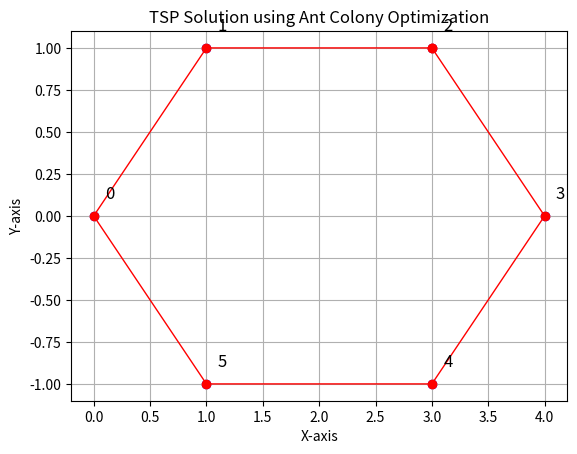

Python code for this plot:
import random
import numpy as np


class AntColonyOptimizer:
    def __init__(self, num_ants, num_iterations, alpha, beta, rho, q):
        self.num_ants = num_ants
        self.num_iterations = num_iterations
        self.alpha = alpha
        self.beta = beta
        self.rho = rho
        self.q = q

    def _initialize_pheromones(self, cities_count):
        return np.ones((cities_count, cities_count))

    def _initialize_distances(self, cities):
        cities_count = len(cities)
        distances = np.zeros((cities_count, cities_count))
        for i in range(cities_count):
            for j in range(i + 1, cities_count):
                dist = np.sqrt((cities[i][0] - cities[j][0]) ** 2 + (cities[i][1] - cities[j][1]) ** 2)
                distances[i][j] = dist
                distances[j][i] = dist
        return distances

    def _calculate_probabilities(self, city, unvisited, pheromones, distances):
        pheromone_trails = np.array([pheromones[city][i] for i in unvisited])
        distances_to_unvisited = np.array([distances[city][i] for i in unvisited])
        attractiveness = 1 / distances_to_unvisited

        probabilities = (pheromone_trails ** self.alpha) * (attractiveness ** self.beta)
        return probabilities / probabilities.sum()

    def _construct_solutions(self, cities_count, pheromones, distances):
        solutions = []
        for _ in range(self.num_ants):
            visited = [random.randint(0, cities_count - 1)]
            unvisited = list(set(range(cities_count)) - set(visited))

            for _ in range(cities_count - 1):
                current_city = visited[-1]
                probabilities = self._calculate_probabilities(current_city, unvisited, pheromones, distances)
                next_city = unvisited[np.random.choice(range(len(unvisited)), p=probabilities)]
                visited.append(next_city)
                unvisited.remove(next_city)

            solutions.append((visited, self._calculate_tour_length(visited, distances)))
        return solutions

    def _calculate_tour_length(self, tour, distances):
        tour_length = sum([distances[tour[i]][tour[i + 1]] for i in range(len(tour) - 1)])
        tour_length += distances[tour[-1]][tour[0]]
        return tour_length

    def _update_pheromones(self, pheromones, solutions):
        best_solution = min(solutions, key=lambda x: x[1])
        for i in range(len(best_solution[0]) - 1):
            pheromones[best_solution[0][i]][best_solution[0][i + 1]] += self.q / best_solution[1]
            pheromones[best_solution[0][i + 1]][best_solution[0][i]] += self.q / best_solution[1]

    def optimize(self, cities):
        cities_count = len(cities)
        pheromones = self._initialize_pheromones(cities_count)
        distances = self._initialize_distances(cities)

        best_solution = None

        for _ in range(self.num_iterations):
            solutions = self._construct_solutions(cities_count, pheromones, distances)
            current_best_solution = min(solutions, key=lambda x: x[1])
            if best_solution is None or current_best_solution[1] < best_solution[1]:
                best_solution = current_best_solution
    
            pheromones = (1 - self.rho) * pheromones
            self._update_pheromones(pheromones, solutions)
    
        return best_solution



import matplotlib.pyplot as plt

def plot_solution(cities, best_tour):
    cities_x = [city[0] for city in cities]
    cities_y = [city[1] for city in cities]

    tour_x = [cities_x[best_tour[i]] for i in range(len(best_tour))]
    tour_y = [cities_y[best_tour[i]] for i in range(len(best_tour))]

    plt.scatter(cities_x, cities_y, color='blue')
    plt.plot(tour_x + [tour_x[0]], tour_y + [tour_y[0]], color='red', linestyle='-', linewidth=1, marker='o')

    for i, city in enumerate(cities):
        plt.text(city[0] + 0.1, city[1] + 0.1, f"{i}", fontsize=12, color='black')

    plt.title("TSP Solution using Ant Colony Optimization")
    plt.xlabel("X-axis")
    plt.ylabel("Y-axis")
    plt.grid()
    plt.show()















if __name__ == "__main__":
    # Define the coordinates of the cities
    cities = [
        (0, 0),
        (1, 1),
        (3, 1),
        (4, 0),
        (3, -1),
        (1, -1),
    ]

    # Define the ACO parameters
    num_ants = 10
    num_iterations = 100
    alpha = 1
    beta = 5
    rho = 0.5
    q = 100

    # Initialize the ACO and run the optimization
    aco = AntColonyOptimizer(num_ants, num_iterations, alpha, beta, rho, q)
    best_tour, best_tour_length = aco.optimize(cities)

    print("Best tour:", best_tour)
    print("Best tour length:", best_tour_length)

    aco = AntColonyOptimizer(num_ants, num_iterations, alpha, beta, rho, q)
    best_tour, best_tour_length = aco.optimize(cities)

    print("Best tour:", best_tour)
    print("Best tour length:", best_tour_length)

    # Plot the solution
    plot_solution(cities, best_tour)



